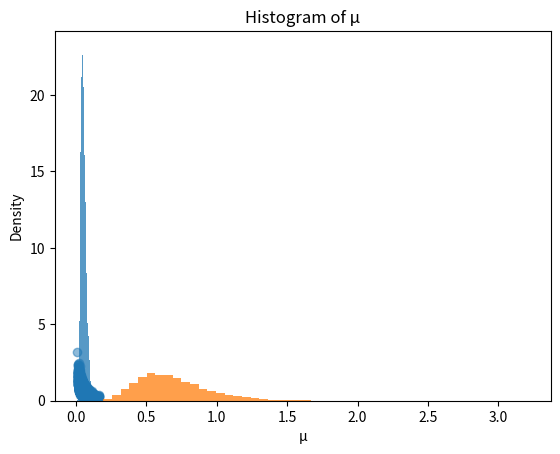

This chart was generated by the following Python code:
import numpy as np
import matplotlib.pyplot as plt


def gibbs_sampler(num_samples, burn_in):
    # Initialize parameters and hyperparameters
    n = 20
    c, d, alpha, beta = 3, 1, 100, 5
    sum_t = 522
    lambda_samples = np.zeros(num_samples + burn_in)
    mu_samples = np.zeros(num_samples + burn_in)
    mu_samples[0] = 0.1  # initial value for mu

    # Gibbs sampling loop
    for i in range(1, num_samples + burn_in):
        # Sample lambda given mu and data
        shape_lambda = n + c
        rate_lambda = mu_samples[i - 1] * sum_t + alpha

        # Stability check
        if rate_lambda > 1e6:
            rate_lambda = 1e6
        elif rate_lambda < 1e-6:
            rate_lambda = 1e-6

        lambda_samples[i] = np.random.gamma(shape_lambda, 1.0 / rate_lambda)

        # Sample mu given lambda and data
        shape_mu = n + d
        rate_mu = lambda_samples[i] * sum_t + beta

        # Stability check
        if rate_mu > 1e6:
            rate_mu = 1e6
        elif rate_mu < 1e-6:
            rate_mu = 1e-6

        mu_samples[i] = np.random.gamma(shape_mu, 1.0 / rate_mu)

    # Discard burn-in samples
    return lambda_samples[burn_in:], mu_samples[burn_in:]


lambda_final_samples, mu_final_samples = gibbs_sampler(21000, 1000)

# Scatterplot of (λ, μ)
plt.scatter(lambda_final_samples, mu_final_samples, alpha=0.5)
plt.xlabel("λ")
plt.ylabel("μ")
plt.title("Scatterplot of (λ, μ)")
plt.show()

# Histogram of λ
plt.hist(lambda_final_samples, bins=50, density=True, alpha=0.75)
plt.title("Histogram of λ")
plt.xlabel("λ")
plt.ylabel("Density")
plt.show()

# Histogram of μ
plt.hist(mu_final_samples, bins=50, density=True, alpha=0.75)
plt.title("Histogram of μ")
plt.xlabel("μ")
plt.ylabel("Density")
plt.show()

# Calculate posterior means and variances
lambda_mean = np.mean(lambda_final_samples)
lambda_variance = np.var(lambda_final_samples)
mu_mean = np.mean(mu_final_samples)
mu_variance = np.var(mu_final_samples)
print(f"λ: Mean = {lambda_mean}, Variance = {lambda_variance}")
print(f"μ: Mean = {mu_mean}, Variance = {mu_variance}")

# Calculate 95% equitailed credible intervals
lambda_credible_interval = np.percentile(lambda_final_samples, [2.5, 97.5])
mu_credible_interval = np.percentile(mu_final_samples, [2.5, 97.5])
print(f"λ: 95% Credible Interval = {lambda_credible_interval}")
print(f"μ: 95% Credible Interval = {mu_credible_interval}")


"""
Results:
λ: Mean = 0.054513434068013684, Variance = 0.0003724312507843258
μ: Mean = 0.6836937608980612, Variance = 0.06585634501123556
λ: 95% Equitailed Credible Set = [0.02532385 0.10026695]
μ: 95% Equitailed Credible Set = [0.30615996 1.30088625]
"""
